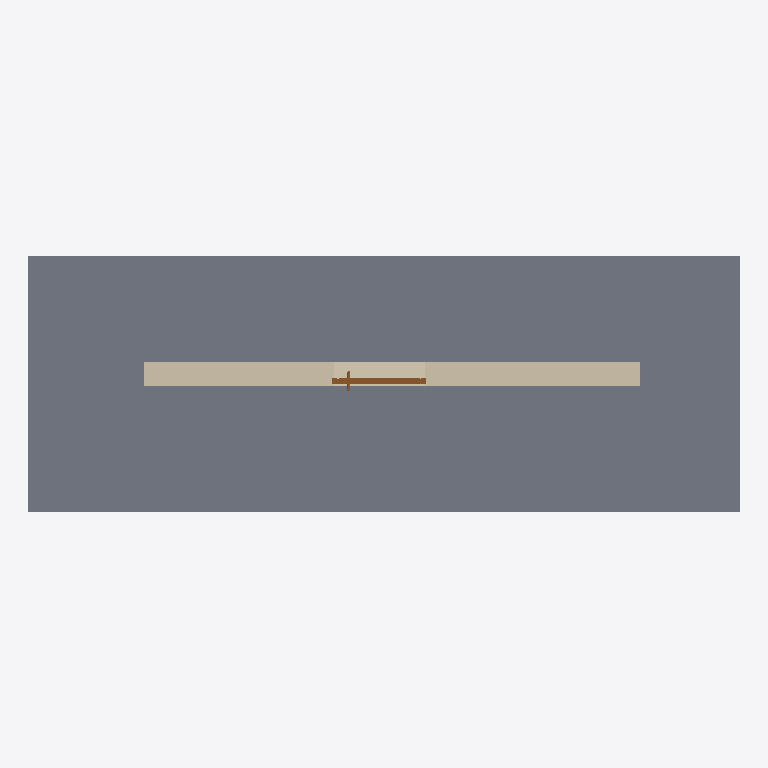
Plan cut of the same IFC building model at storey 'Level 0' (level 0.00 m, cut at 1.40 m), seen from above with north up, elements coloured by IFC class: 1 slab (grey), 1 wall (beige), 1 door (brown). Cut surfaces are drawn darker.
Extent 8.6 m × 3.1 m × 4.5 m (x, y, z). Storeys (2): Level 0 at 0.00 m; Level 1 at 4.00 m. Elements (3): 1 IfcDoor, 1 IfcSlab, 1 IfcWallStandardCase.

HEADER;
FILE_DESCRIPTION(('ViewDefinition [CoordinationView_V2.0]','RevitIdentifiers [ContentGUID: 4afc71a1-17fe-4f53-bbac-fd16944d5a67, VersionGUID: 52417f4a-edf8-4530-80a4-9614b9acdbd6, NumberOfSaves: 0]','CoordinateReference [CoordinateBase: Shared Coordinates]'),'2;1');
FILE_NAME('D101.ifc','2026-04-21T10:12:00+00:00',(''),(''),'ODA SDAI 25.12','Autodesk - Revit 26.4.0.32 (ENG) - 26.4.0.32','');
FILE_SCHEMA(('IFC2X3'));
ENDSEC;
DATA;
#18=IFCPROJECT('1A$76X5$vFKxki$HPhigMN',#6,'Project Number',$,$,'Project Name','Project Status',(#13),#3893);
#32=IFCSITE('1A$76X5$vFKxki$HPhigML',#6,'Default',$,$,#31,$,$,.ELEMENT.,(51,30,23,112487),(0,-7,-37,-956022),0.0,$,$);
#22=IFCBUILDING('1A$76X5$vFKxki$HPhigMM',#6,'',$,$,#21,$,'',.ELEMENT.,$,$,#19);
#25=IFCBUILDINGSTOREY('3Zu5Bv0LOHrPC10026FoQQ',#6,'Level 0',$,$,#24,$,'Level 0',.ELEMENT.,0.0);
#29=IFCBUILDINGSTOREY('15Z0v90RiHrPC20026FoKR',#6,'Level 1',$,$,#28,$,'Level 1',.ELEMENT.,3999.9999999999995);
#133=IFCSLAB('1IGNzAxVX5C82abXIvg0k9',#6,'Floor:Floor-Grnd-Susp_65Scr-80Ins-100Blk-75PC:315487',$,$,#112,#132,'315487',.FLOOR.);
#54=IFCWALLSTANDARDCASE('1IGNzAxVX5C82abXIvg0lp',#6,'Basic Wall:Wall-Ext_102Bwk-75Ins-100LBlk-12P:315429',$,$,#35,#40,'315429');
#3819=IFCDOOR('1IGNzAxVX5C82abXIvg0i3',#6,'Aluprof_MB-86-ST-AD14_E_Alu_Sgl-Panel-Door-Inward-Opening_ENG_R-00331:900 x 2100 mm:315605',$,$,#3892,#3814,'315605',2189.4999999999836,1106.4);
ENDSEC;
